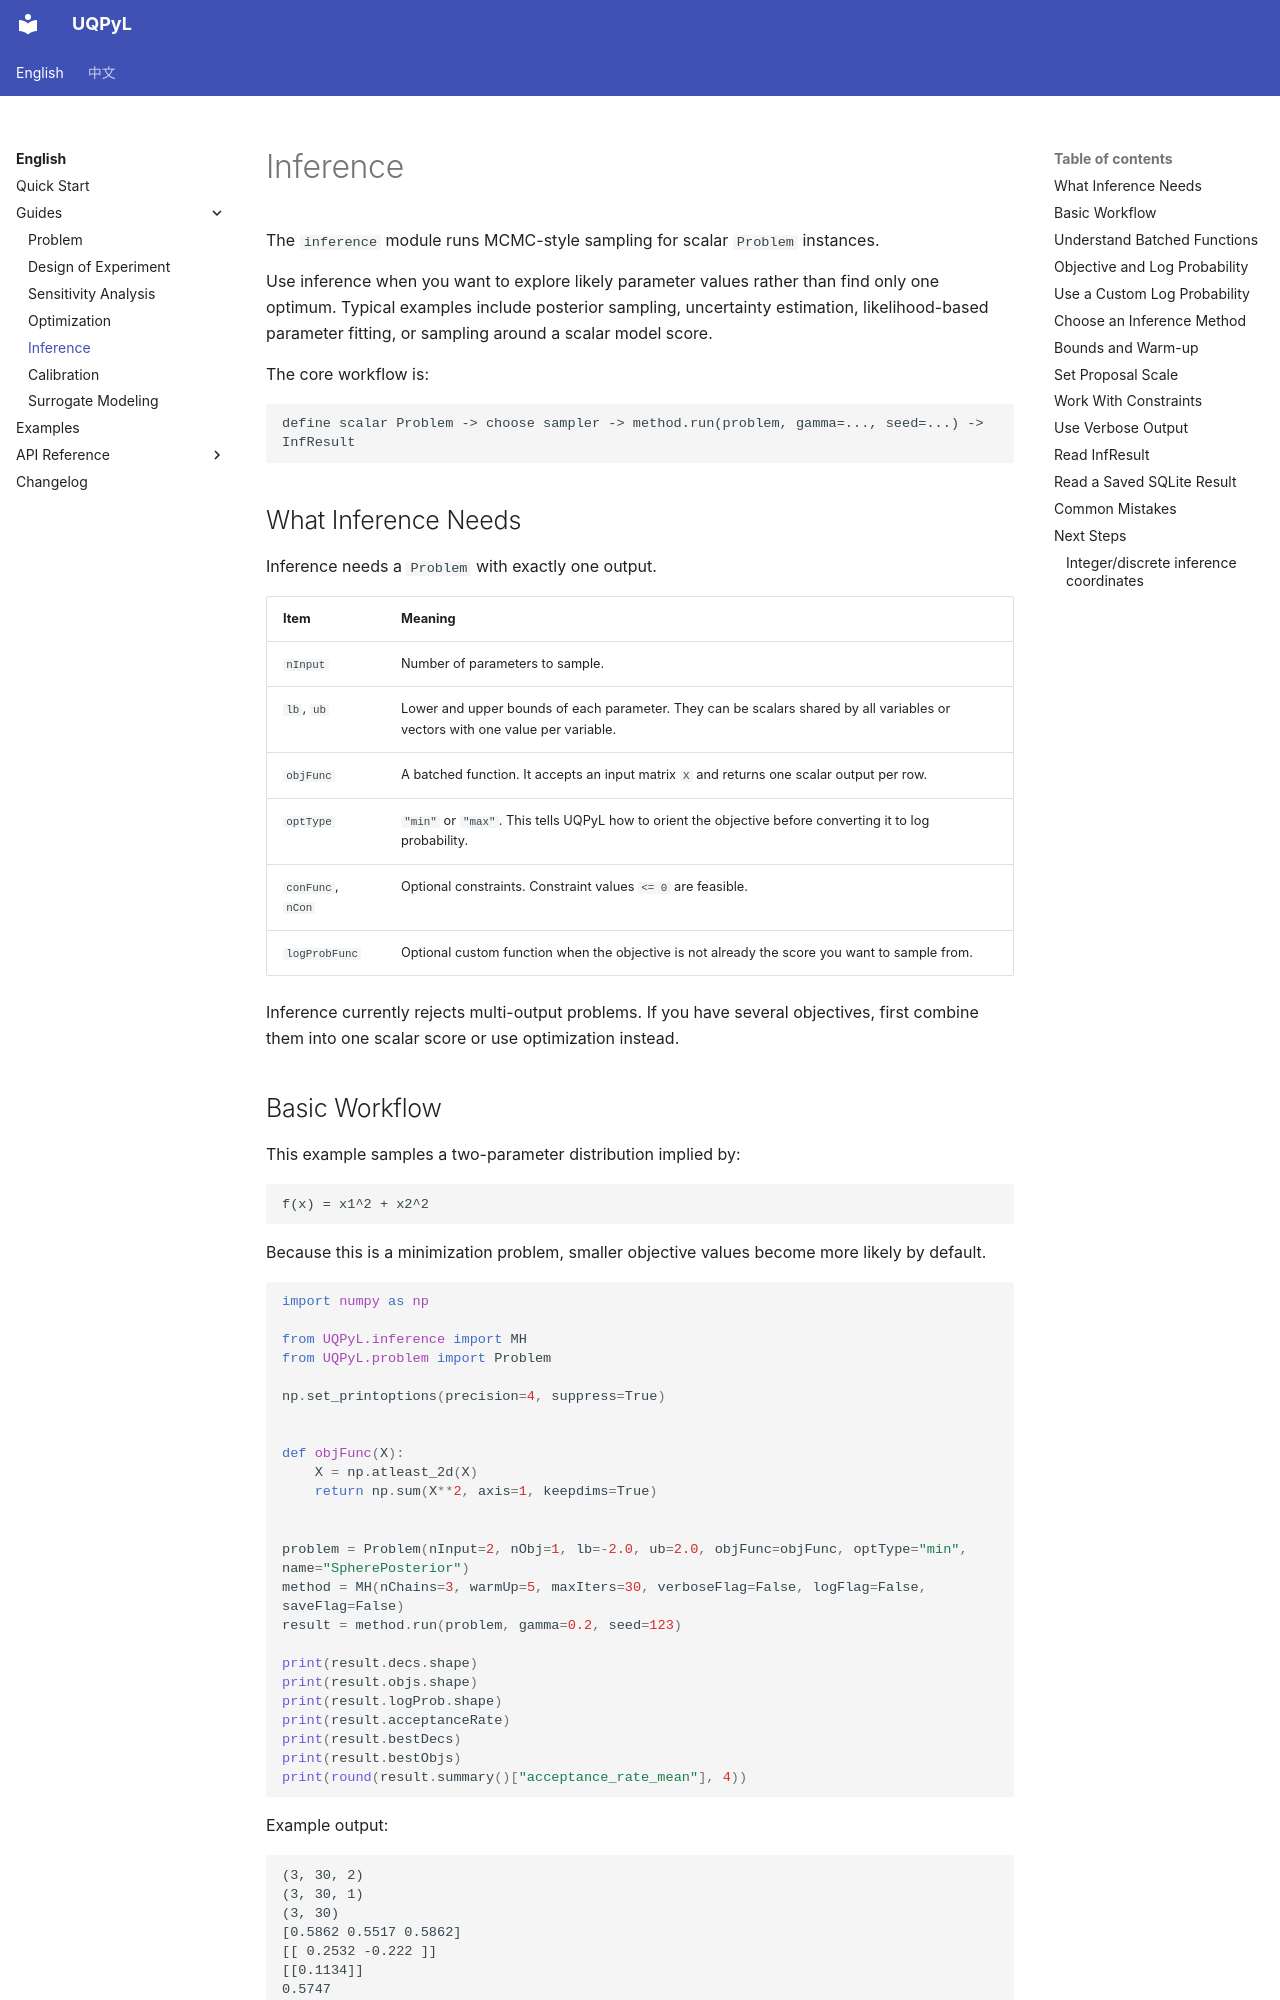

repository: smasky/UQPyL · page: inference.html · generator: mkdocs

# Inference

The `inference` module runs MCMC-style sampling for scalar `Problem` instances.

Use inference when you want to explore likely parameter values rather than find only one optimum. Typical examples include posterior sampling, uncertainty estimation, likelihood-based parameter fitting, or sampling around a scalar model score.

The core workflow is:

```text
define scalar Problem -> choose sampler -> method.run(problem, gamma=..., seed=...) -> InfResult
```

## What Inference Needs

Inference needs a `Problem` with exactly one output.

| Item | Meaning |
|---|---|
| `nInput` | Number of parameters to sample. |
| `lb`, `ub` | Lower and upper bounds of each parameter. They can be scalars shared by all variables or vectors with one value per variable. |
| `objFunc` | A batched function. It accepts an input matrix `X` and returns one scalar output per row. |
| `optType` | `"min"` or `"max"`. This tells UQPyL how to orient the objective before converting it to log probability. |
| `conFunc`, `nCon` | Optional constraints. Constraint values `<= 0` are feasible. |
| `logProbFunc` | Optional custom function when the objective is not already the score you want to sample from. |

Inference currently rejects multi-output problems. If you have several objectives, first combine them into one scalar score or use optimization instead.

## Basic Workflow

This example samples a two-parameter distribution implied by:

```text
f(x) = x1^2 + x2^2
```

Because this is a minimization problem, smaller objective values become more likely by default.

```python
import numpy as np

from UQPyL.inference import MH
from UQPyL.problem import Problem

np.set_printoptions(precision=4, suppress=True)


def objFunc(X):
    X = np.atleast_2d(X)
    return np.sum(X**2, axis=1, keepdims=True)


problem = Problem(nInput=2, nObj=1, lb=-2.0, ub=2.0, objFunc=objFunc, optType="min", name="SpherePosterior")
method = MH(nChains=3, warmUp=5, maxIters=30, verboseFlag=False, logFlag=False, saveFlag=False)
result = method.run(problem, gamma=0.2, seed=123)

print(result.decs.shape)
print(result.objs.shape)
print(result.logProb.shape)
print(result.acceptanceRate)
print(result.bestDecs)
print(result.bestObjs)
print(round(result.summary()["acceptance_rate_mean"], 4))
```

Example output:

```text
(3, 30, 2)
(3, 30, 1)
(3, 30)
[0.5862 0.5517 0.5862]
[[ 0.2532 -0.222 ]]
[[0.1134]]
0.5747
```

Read this as:

| Output | Meaning |
|---|---|
| `(3, 30, 2)` | Three chains, thirty stored draws per chain, two parameters per draw. |
| `(3, 30, 1)` | The same chain/draw table, with one objective value per draw. |
| `acceptanceRate` | One acceptance rate per chain. |
| `bestDecs` | The sampled parameter vector with the best scalar score. |
| `bestObjs` | The corresponding objective value in the original problem direction. |

For this toy problem, good samples are near `[0, 0]`.
